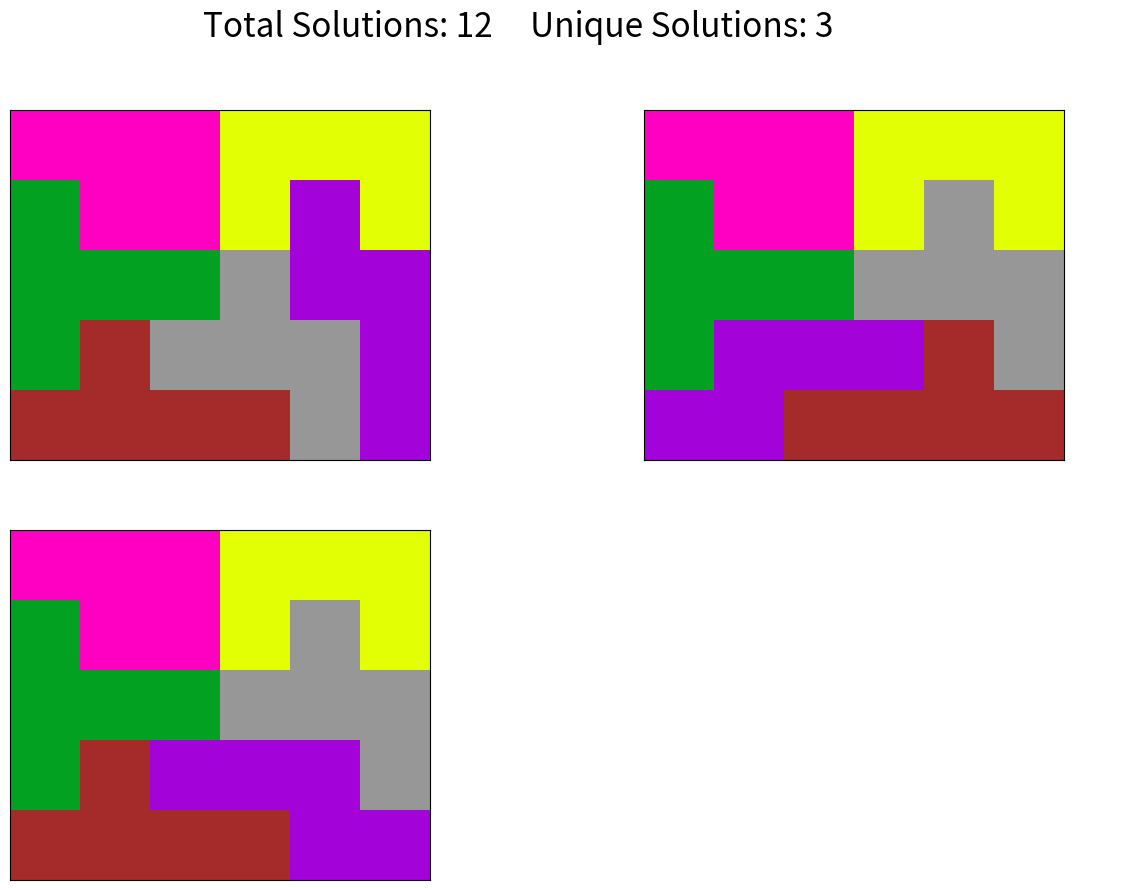

The matplotlib source for this figure:
import numpy as np
from matplotlib import pyplot as plt
import time


class PuzzlePiece:
    def __init__(self, name, complexity, book_order, shape):
        self.name = name
        self.shape = shape
        self.dimensions = shape.shape
        self.variations = self.variations()
        self.complexity = complexity
        self.book_order = book_order

    def is_square(self):
        return self.dimensions[0] == self.dimensions[1]

    def variations(self):
        variations = [self.shape]

        if np.equal(self.shape, np.flip(self.shape, axis=1)).all():

            if np.equal(self.shape, np.flip(self.shape, axis=0)).all():

                if self.is_square() and np.equal(self.shape, np.rot90(self.shape)).all():
                    pass

                else:
                    variations.append(np.rot90(self.shape))

            else:

                if self.dimensions[0] == self.dimensions[1] and np.equal(self.shape, np.rot90(
                        self.shape)).all():
                    pass

                else:
                    variations.append(np.rot90(self.shape))
                    variations.append(np.flip(self.shape, axis=0))
                    variations.append(np.rot90(np.flip(self.shape, axis=0)))

        else:

            if np.equal(self.shape, np.flip(self.shape, axis=0)).all():

                if self.dimensions[0] == self.dimensions[1] and np.equal(self.shape, np.rot90(
                        self.shape)).all():
                    pass

                else:
                    variations.append(np.rot90(self.shape))
                    variations.append(np.flip(self.shape, axis=1))
                    variations.append(np.rot90(np.flip(self.shape, axis=1)))

            else:

                if self.dimensions[0] == self.dimensions[1] and np.equal(self.shape, np.rot90(
                        self.shape)).all():
                    variations.append(np.rot90(self.shape))

                else:
                    variations.append(np.rot90(self.shape))
                    variations.append(np.flip(self.shape))
                    variations.append(np.rot90(np.flip(self.shape)))
                    variations.append(np.flip(self.shape, axis=0))
                    variations.append(np.rot90(np.flip(self.shape, axis=0)))
                    variations.append(np.flip(self.shape, axis=1))
                    variations.append(np.rot90(np.flip(self.shape, axis=1)))

        return variations



    def set_variations_to_grid(self, grid):
        new_vars = []
        for variation in self.variations:
            if variation.shape[0] <= grid[0] and variation.shape[1] <= grid[1]:
                new_vars.append(variation)
        self.variations = new_vars
        return

    def possible_positions(self, grid):
        grid = grid + np.array([1, 1])
        posibilities = 0
        for shape in self.variations:
            posibilities += np.prod(grid - shape.shape)

        return posibilities

def shape_on_grid(shape, grid, position):
    full_grid = np.zeros(grid)
    for x in range(shape.shape[0]):
        for y in range(shape.shape[1]):
            full_grid[x + position[0]][y + position[1]] = shape[x][y]
    return full_grid.astype(int)

def max_position(grid, shape):
    return grid - shape.shape + np.array([1, 1])

def possibilities(grid, shapes):
    possibilities = 1
    for shape in shapes:
        possibilities *= shape.possible_positions(grid)
    return possibilities

def possible_zero_splits(matrix):
    full_columns = np.prod(matrix, axis=0)
    full_rows = np.prod(matrix, axis=1)
    width = matrix.shape[1]
    for i in np.where(full_columns == 1)[0]:
        if np.sum(matrix[:, :i]) % 5 != 0:
            return False
    for i in np.where(full_rows == 1)[0]:
        if (i * width - np.sum(matrix[:i, :])) % 5 != 0:
            return False

    return True

def zero_patches(matrix):
    visited = np.zeros(matrix.shape).astype(bool)
    xlim, ylim = matrix.shape
    path = []

    def find_path(pos):
        if visited[pos[0], pos[1]]:
            return

        visited[pos[0], pos[1]] = True

        if matrix[pos[0], pos[1]] == 0:
            path.append(pos)
            down = (pos[0] + 1, pos[1])
            right = (pos[0], pos[1] + 1)
            up = (pos[0] - 1, pos[1])
            left = (pos[0], pos[1] - 1)

            if down[0] < xlim:
                find_path(down)

            if right[1] < ylim:
                find_path(right)

            if -1 < up[0]:
                find_path(up)

            if -1 < left[1]:
                find_path(left)

    for i in range(xlim):
        for j in range(ylim):
            path = []
            if not visited[i, j]:
                find_path((i, j))
            if len(path) % 5 != 0:
                return False

    return True





colors = {'br':(165,42,42), 'or':(255,150,0), 'gr':(2, 161, 34), 'lg':(35, 224, 1), 'yl':(226, 255, 3),
          'pr':(163, 2, 216), 'pk':(255, 0, 195), 'lb':(0, 227, 255), 'rd':(255, 0, 0), 'tl':(0, 255, 171),
          'gy':(151, 151, 151), 'bl':(0, 96, 255)}

brown = PuzzlePiece('br', 8, 3, np.array([[1, 0],
                                      [1, 1],
                                      [1, 0],
                                      [1, 0]]))

orange = PuzzlePiece('or', 6, 2, np.array([[1, 1],
                                       [1, 0],
                                       [1, 0],
                                       [1, 0]]))

green = PuzzlePiece('gr', 8, 10, np.array([[1, 1, 1],
                                    [0, 1, 0],
                                    [0, 1, 0]]))

light_green = PuzzlePiece('lg', 10, 11, np.array([[1, 0, 0],
                                           [1, 1, 0],
                                           [0, 1, 1]]))

yellow = PuzzlePiece('yl', 8, 7, np.array([[1, 1],
                                       [1, 0],
                                       [1, 1]]))

purple = PuzzlePiece('pr', 8, 4, np.array([[1, 0],
                                       [1, 0],
                                       [1, 1],
                                       [0, 1]]))

pink = PuzzlePiece('pk', 6, 6, np.array([[1, 0],
                                   [1, 1],
                                   [1, 1]]))

light_blue = PuzzlePiece('lb', 8, 8, np.array([[1, 0, 0],
                                           [1, 1, 1],
                                           [0, 0, 1]]))

red = PuzzlePiece('rd', 12, 12, np.array([[0, 1, 0],
                                   [1, 1, 1],
                                   [0, 1, 0]]))

teal = PuzzlePiece('tl', 6, 5, np.array([[1, 1, 1],
                                   [1, 0, 0],
                                   [1, 0, 0]]))

gray = PuzzlePiece('gy', 10, 9, np.array([[1, 0, 0],
                                   [1, 1, 1],
                                   [0, 1, 0]]))

blue = PuzzlePiece('bl', 4, 1, np.array([[1],
                                   [1],
                                   [1],
                                   [1],
                                   [1]]))

shapes = [pink, yellow, gray, brown, green, purple]

# Sorting by book order
shapes = sorted(shapes, key=lambda x: x.book_order, reverse=True)

grid = np.array([5, len(shapes)])

# Gets rid of variations that don't fit in the grid
for shape in shapes:
    shape.set_variations_to_grid(grid)


def get_solution(grid, shapes, get_all=False):

    loops = 0

    solutions = []

    solution_count = 0
    unique_solution_count = 0

    solution = []
    shape_index = 0
    var_index = 0
    xy = [0, 0]
    previous_shape_on_grid = np.zeros(grid)

    def check_if_repeat(solution):

        for unique_solution in solutions:
            if (np.equal(solution, np.flip(unique_solution, axis=0)).all() or
                    np.equal(solution, np.flip(unique_solution, axis=1)).all() or
                    np.equal(solution, np.flip(np.flip(unique_solution, axis=1), axis=0)).all()):
                return False
            if solution.shape[0] == solution.shape[1]:
                if (np.equal(solution, np.rot90(unique_solution)).all() or
                np.equal(solution, np.rot90(unique_solution)).all() or
                np.equal(solution, np.rot90(np.flip(unique_solution, axis=0))).all() or
                np.equal(solution, np.rot90(np.flip(unique_solution, axis=1))).all() or
                np.equal(solution, np.rot90(np.flip(np.flip(unique_solution, axis=1), axis=0))).all()):
                    return False

        return True

    def make_solution(solution):
        final_grid = np.zeros((grid[0], grid[1], 3)).astype(int)
        for i in range(len(solution)):
            shape = shape_on_grid(shapes[i].variations[solution[i]['var']], grid, solution[i]['pos'])
            for x in range(grid[0]):
                for y in range(grid[1]):
                    if shape[x][y] == 1:
                        final_grid[x][y] = np.array(colors[solution[i]['name']])

        return final_grid

    moving_forward = True

    while True:
        loops += 1
        next = previous_shape_on_grid + shape_on_grid(shapes[shape_index].variations[var_index], grid, xy)

        # There are no errors so far
        if moving_forward and 2 not in next and zero_patches(next):
            solution.append(dict(name=shapes[shape_index].name, var=var_index, pos=xy))

            # We've made it
            if len(shapes) == shape_index + 1:
                if get_all:
                    solution_count += 1
                    solution_grid = make_solution(solution)
                    if check_if_repeat(solution_grid):
                        unique_solution_count += 1
                        solutions.append(solution_grid)
                    print(f'Solutions Found: {solution_count}     Unique: {unique_solution_count}')
                    solution.pop()
                    moving_forward = False

                else:
                    return make_solution(solution)

            # We haven't made it yet so to the next shape
            else:
                previous_shape_on_grid = next
                shape_index += 1
                var_index = 0
                xy = [0, 0]

        # Next row
        elif xy[0] + 1 < max_position(grid, shapes[shape_index].variations[var_index])[0]:
            moving_forward = True
            xy[0] += 1

        # Next column
        elif xy[1] + 1 < max_position(grid, shapes[shape_index].variations[var_index])[1]:
            moving_forward = True
            xy[0] = 0
            xy[1] += 1

        # Next Variation
        elif var_index + 1 < len(shapes[shape_index].variations):
            moving_forward = True
            xy = [0, 0]
            var_index += 1

        else:
            shape_index = len(solution) - 1
            if shape_index < 0:
                if len(solutions) == 0:
                    print('There are no solutions.')
                return solutions, solution_count, unique_solution_count
            var_index = solution[shape_index]['var']
            xy = solution[shape_index]['pos']
            previous_shape_on_grid = previous_shape_on_grid - shape_on_grid(shapes[shape_index].variations[var_index], grid, xy)
            solution.pop()

            moving_forward = False

def show_solutions(solutions, solution_count, unique_count):
    count = len(solutions)
    cols = int(np.ceil(np.sqrt(count)))
    rows = int(np.ceil(count / cols))
    fig, ax = plt.subplots(rows, cols, figsize=(15, 10))

    if count == 1:
        ax.imshow(solutions[0])
        ax.tick_params(
            axis='both',  # changes apply to the x-axis
            which='both',  # both major and minor ticks are affected
            bottom=False,  # ticks along the bottom edge are off
            top=False,  # ticks along the top edge are off
            right=False,
            left=False,
            labelbottom=False,
            labelleft=False)

    elif count == 2:
        for i in range(count):
            ax[i].imshow(solutions[1])
            ax[i].tick_params(
            axis='both',  # changes apply to the x-axis
            which='both',  # both major and minor ticks are affected
            bottom=False,  # ticks along the bottom edge are off
            top=False,  # ticks along the top edge are off
            right=False,
            left=False,
            labelbottom=False,
            labelleft=False)

    else:
        for i in range(count):
            x = i // cols
            y = i % cols
            ax[x, y].imshow(solutions[i])
            ax[x, y].tick_params(
            axis='both',  # changes apply to the x-axis
            which='both',  # both major and minor ticks are affected
            bottom=False,  # ticks along the bottom edge are off
            top=False,  # ticks along the top edge are off
            right=False,
            left=False,
            labelbottom=False,
            labelleft=False)

        for i in range(count, cols * rows):
            x = i // cols
            y = i % cols
            ax[x, y].axis('off')

    fig.suptitle(f'Total Solutions: {solution_count}     Unique Solutions: {unique_count}', fontsize=24)
    plt.show()


start = time.time()
solutions, solution_count, unique_count = get_solution(grid, shapes, get_all=True)
stop = time.time()
print(stop - start)
show_solutions(solutions, solution_count, unique_count)
